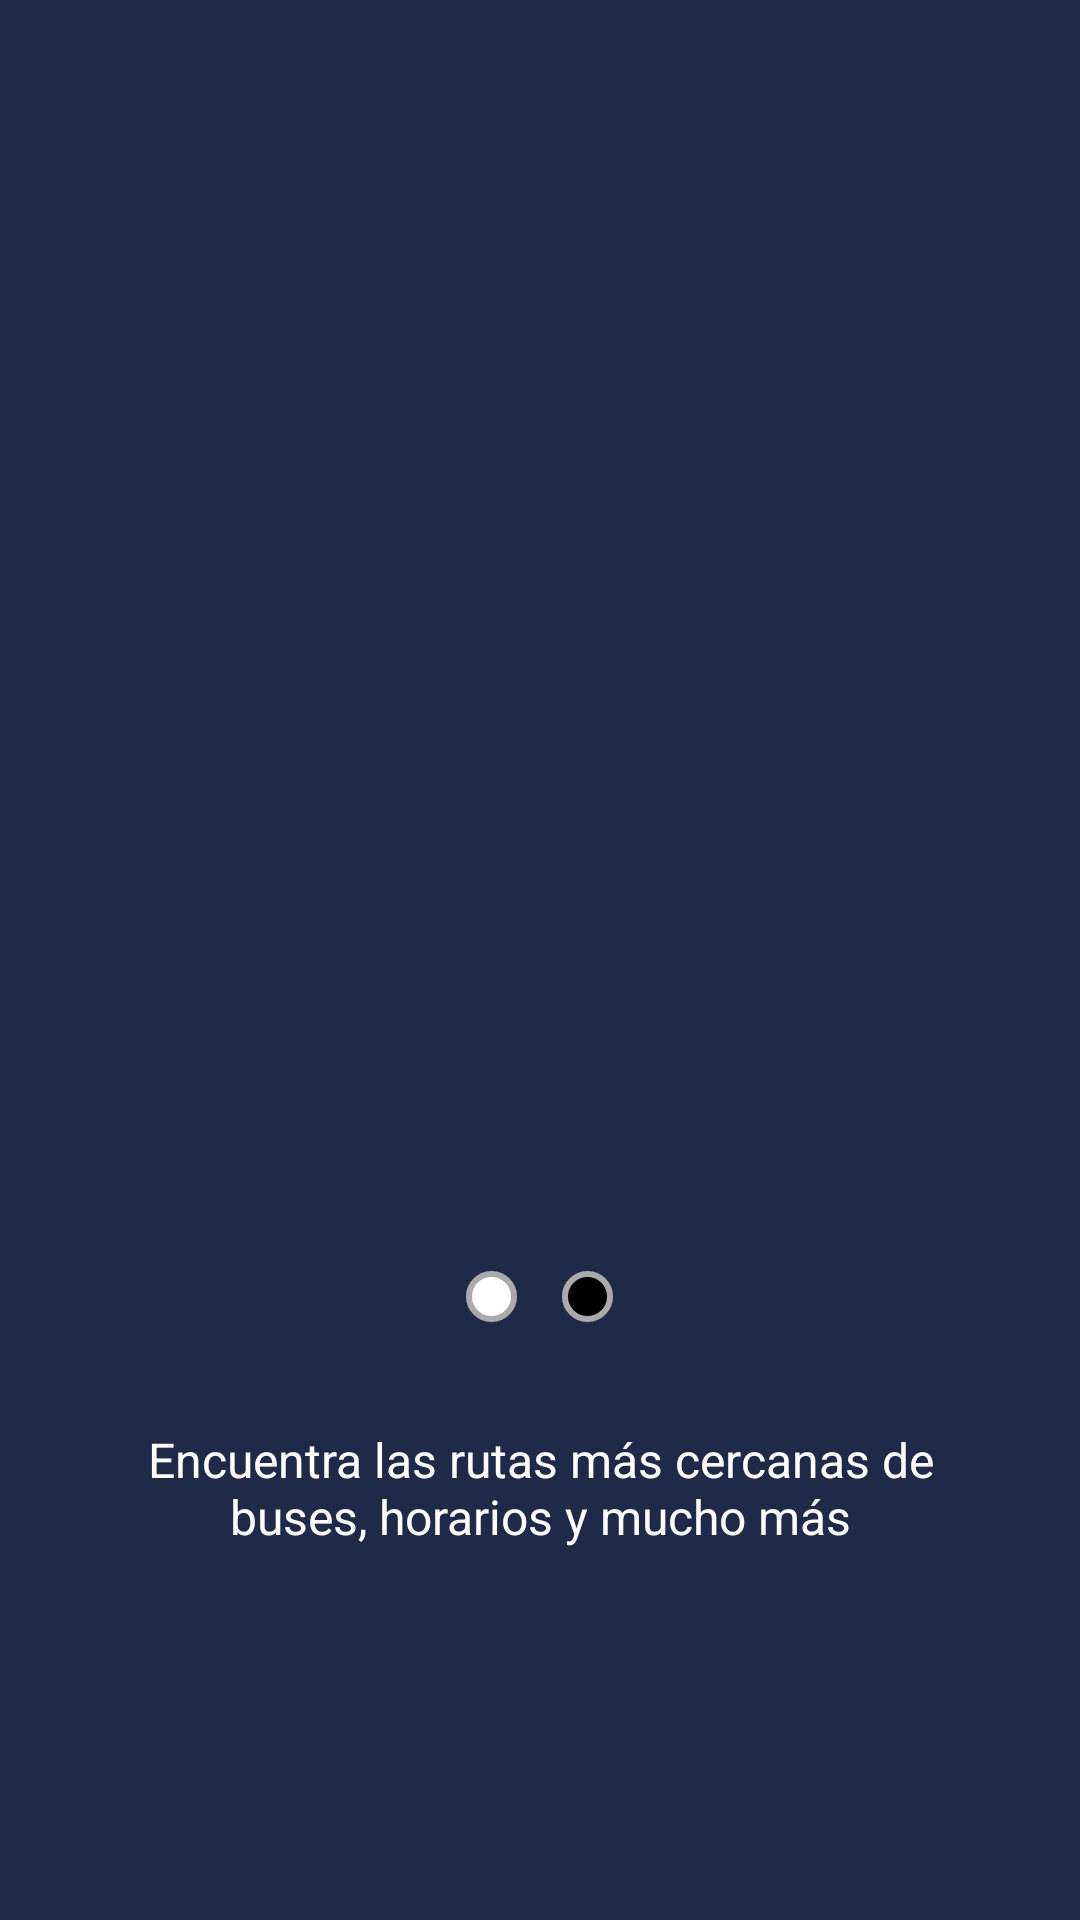

Write the Android layout XML for this screen, with the resource values it uses.
<!-- AndroidManifest.xml: application theme Theme.RutasBus -->
<!-- res/layout/pantallainfo2.xml -->
<?xml version="1.0" encoding="utf-8"?>
<androidx.constraintlayout.widget.ConstraintLayout
    xmlns:android="http://schemas.android.com/apk/res/android"
    xmlns:app="http://schemas.android.com/apk/res-auto"
    android:orientation="vertical"
    android:layout_width="match_parent"
    android:layout_height="match_parent"
    android:background="@color/color_primario"
    android:id="@+id/layout_pantallainfo2">

    <LinearLayout
        android:layout_width="wrap_content"
        android:layout_height="wrap_content"
        android:gravity="center"
        android:orientation="vertical"
        app:layout_constraintBottom_toBottomOf="parent"
        app:layout_constraintEnd_toEndOf="parent"
        app:layout_constraintStart_toStartOf="parent"
        app:layout_constraintTop_toTopOf="parent">

        <ImageView
            android:layout_width="200dp"
            android:layout_height="200dp"
            android:src="@drawable/bus"
            android:layout_marginBottom="100dp"/>

        <LinearLayout
            android:layout_width="wrap_content"
            android:layout_height="wrap_content"
            android:orientation="horizontal"
            android:gravity="center"
            android:layout_marginBottom="35dp">

            <View
                android:layout_width="17dp"
                android:layout_height="17dp"
                android:background="@drawable/circlewhite"
                android:layout_marginEnd="15dp"/>

            <View
                android:layout_width="17dp"
                android:layout_height="17dp"
                android:background="@drawable/circleblack"/>

        </LinearLayout>

        <TextView
            android:layout_width="300dp"
            android:layout_height="wrap_content"
            android:text="@string/pantallainfo1"
            android:textAlignment="center"
            android:textSize="16sp"
            android:textColor="@color/white"/>

    </LinearLayout>



</androidx.constraintlayout.widget.ConstraintLayout>
<!-- resources referenced by this layout -->
<resources>
  <color name="color_primario">#1E2A47</color>
  <color name="white">#FFFFFFFF</color>
  <!-- drawable circleblack (drawable) -->
  <?xml version="1.0" encoding="utf-8"?>
  <shape xmlns:android="http://schemas.android.com/apk/res/android" android:shape="rectangle">
      <solid android:color="@android:color/black"/>
      <stroke android:width="2dp" android:color="@android:color/darker_gray"/>
      <corners android:radius="500dp"/>
  </shape>
  <!-- drawable circlewhite (drawable) -->
  <?xml version="1.0" encoding="utf-8"?>
  <shape xmlns:android="http://schemas.android.com/apk/res/android" android:shape="rectangle">
      <solid android:color="@android:color/white"/>
      <stroke android:width="2dp" android:color="@android:color/darker_gray"/>
      <corners android:radius="500dp"/>
  </shape>
  <string name="pantallainfo1">
          Encuentra las rutas más cercanas de buses, horarios y mucho más
      </string>
  <style name="Theme.RutasBus" parent="Theme.MaterialComponents.DayNight.NoActionBar">
          
          <item name="colorPrimary">@color/purple_500</item>
          <item name="colorPrimaryVariant">@color/purple_700</item>
          <item name="colorOnPrimary">@color/white</item>
          <item name="colorSecondary">@color/teal_200</item>
          <item name="colorOnSecondary">@color/black</item>
      </style>
  <color name="purple_500">#FF6200EE</color>
  <color name="purple_700">#FF3700B3</color>
  <color name="teal_200">#FF03DAC5</color>
  <color name="black">#FF000000</color>
</resources>
